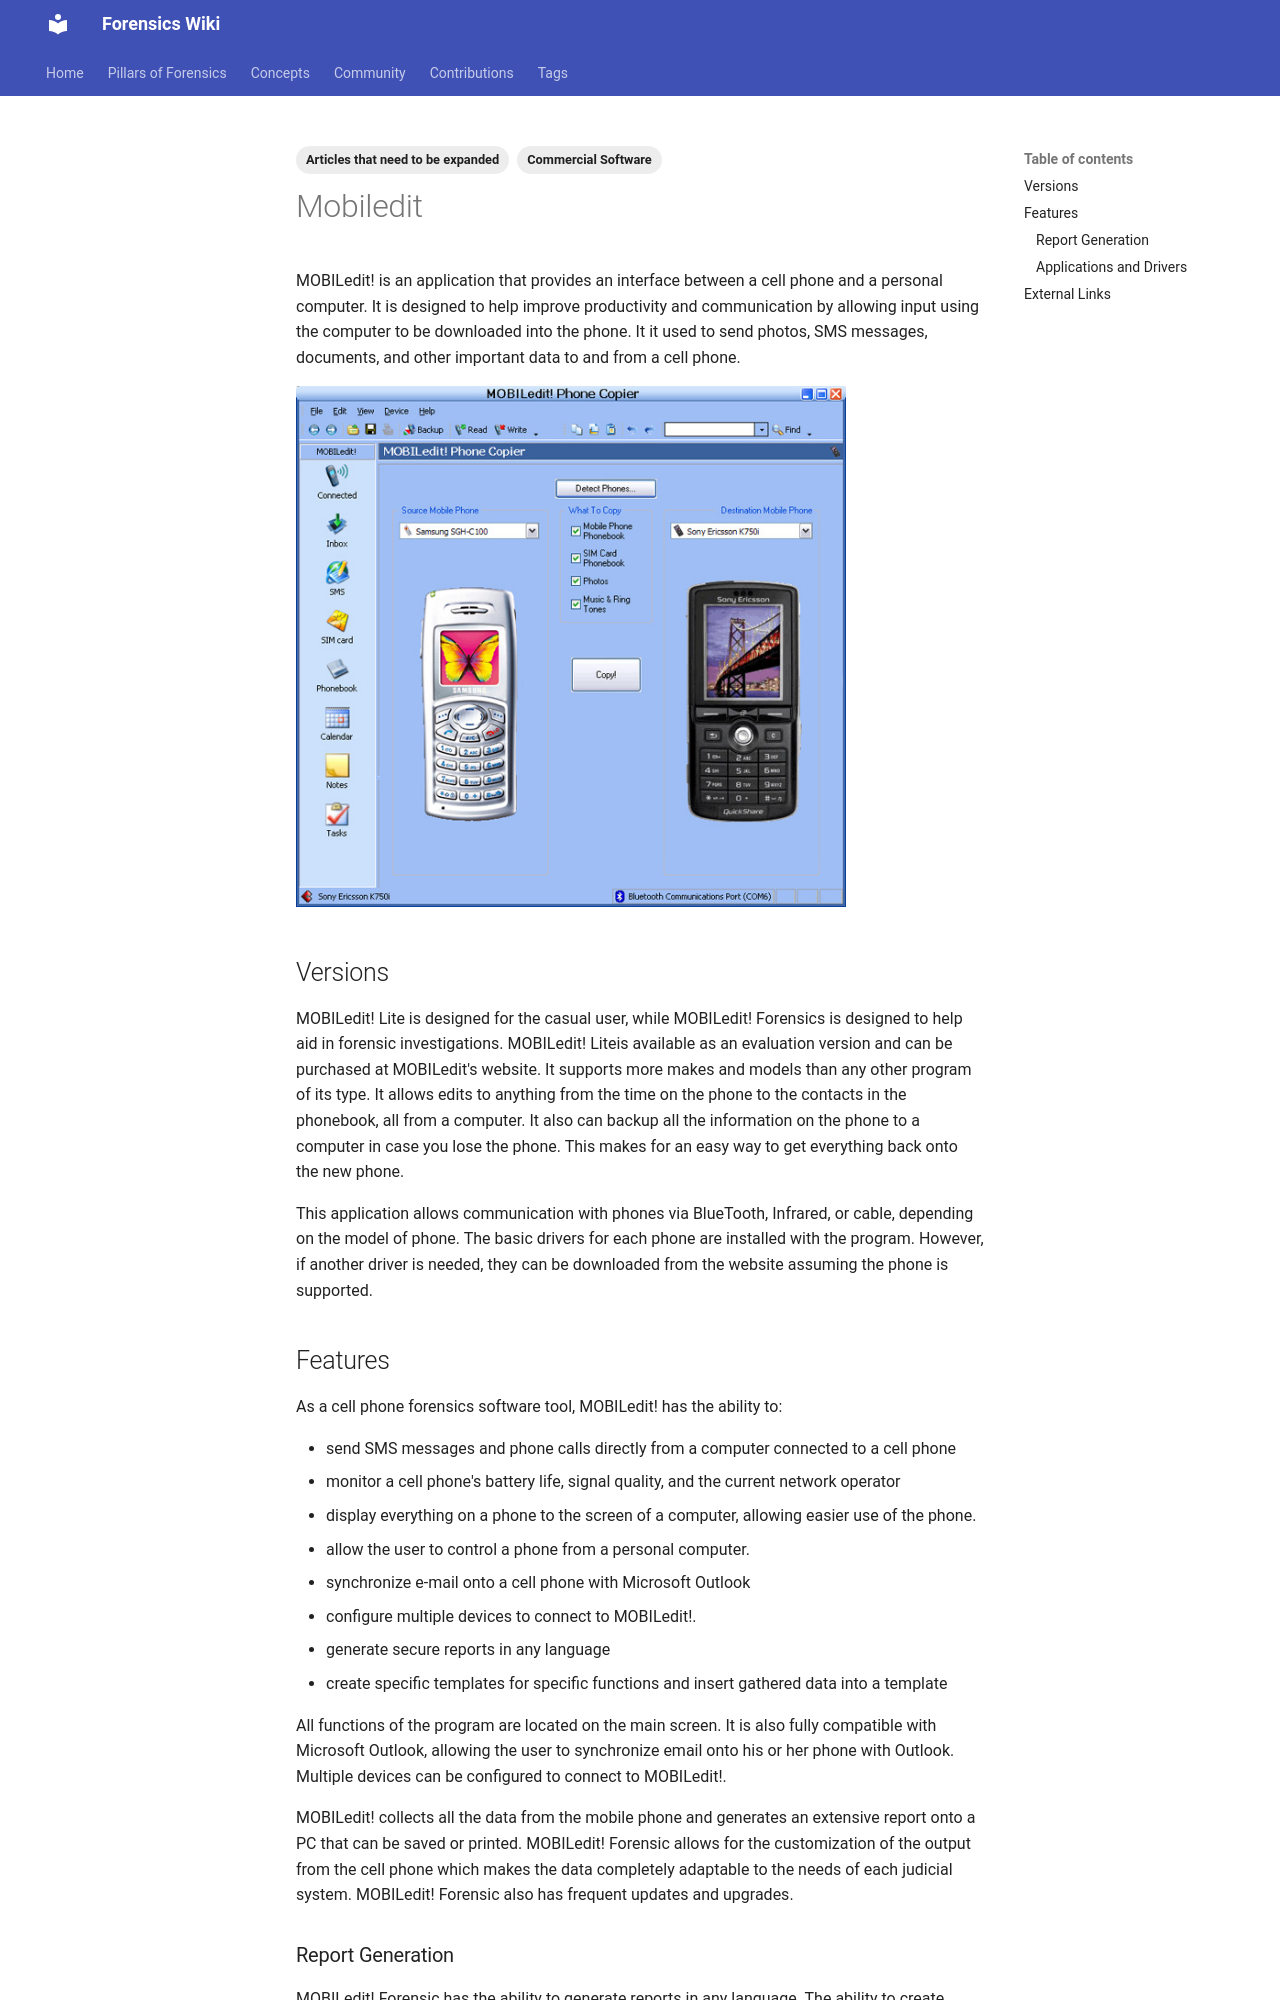

repository: forensicswiki/wiki · page: mobiledit/index.html · generator: mkdocs

---
tags:
  - Articles that need to be expanded
  - Commercial Software
---
MOBILedit! is an application that provides an interface between a
cell phone and a personal computer. It is designed to help improve
productivity and communication by allowing input using the computer to
be downloaded into the phone. It it used to send photos, SMS messages,
documents, and other important data to and from a cell phone.

![mobileditscreen](assets/images/Mobileditscreen.jpg){width="550"}

## Versions

MOBILedit! Lite is designed for the casual user, while MOBILedit!
Forensics is designed to help aid in forensic investigations. MOBILedit!
Liteis available as an evaluation version and can be purchased at
MOBILedit's website. It supports more makes and models than any other
program of its type. It allows edits to anything from the time on the
phone to the contacts in the phonebook, all from a computer. It also can
backup all the information on the phone to a computer in case you lose
the phone. This makes for an easy way to get everything back onto the
new phone.

This application allows communication with phones via BlueTooth,
Infrared, or cable, depending on the model of phone. The basic drivers
for each phone are installed with the program. However, if another
driver is needed, they can be downloaded from the website assuming the
phone is supported.

## Features

As a cell phone forensics software tool, MOBILedit! has the ability to:

* send SMS messages and phone calls directly from a computer connected
  to a cell phone
* monitor a cell phone's battery life, signal quality, and the current
  network operator
* display everything on a phone to the screen of a computer, allowing
  easier use of the phone.
* allow the user to control a phone from a personal computer.
* synchronize e-mail onto a cell phone with Microsoft Outlook
* configure multiple devices to connect to MOBILedit!.
* generate secure reports in any language
* create specific templates for specific functions and insert gathered
  data into a template

All functions of the program are located on the main screen. It is also
fully compatible with Microsoft Outlook, allowing the user to
synchronize email onto his or her phone with Outlook. Multiple devices
can be configured to connect to MOBILedit!.

MOBILedit! collects all the data from the mobile phone and generates an
extensive report onto a PC that can be saved or printed. MOBILedit!
Forensic allows for the customization of the output from the cell phone
which makes the data completely adaptable to the needs of each judicial
system. MOBILedit! Forensic also has frequent updates and upgrades.
